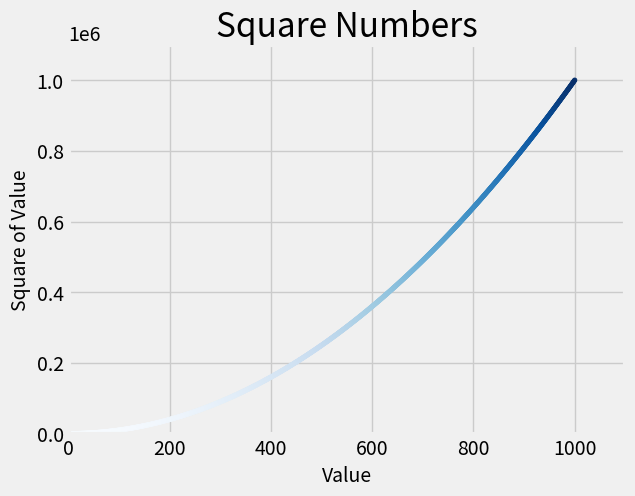

Write Python code to recreate this figure.
import matplotlib.pyplot as plt

x_values = range(1, 1001)
y_values = [x**2 for x in x_values]

plt.style.use('fivethirtyeight')
fig, ax = plt.subplots()
ax.scatter(x_values, y_values, c=y_values, cmap=plt.cm.Blues, s=10)

# Set chart title and label axes.
ax.set_title("Square Numbers", fontsize = 24)
ax.set_xlabel("Value", fontsize=14)
ax.set_ylabel("Square of Value", fontsize=14)

# Set size of tick labels.
ax.tick_params(axis='both', which='major', labelsize=14)

#Set the range for eac axis
ax.axis([0, 1100, 0, 1100000])

plt.savefig('squares_plot.png', bbox_inches='tight')
plt.show()